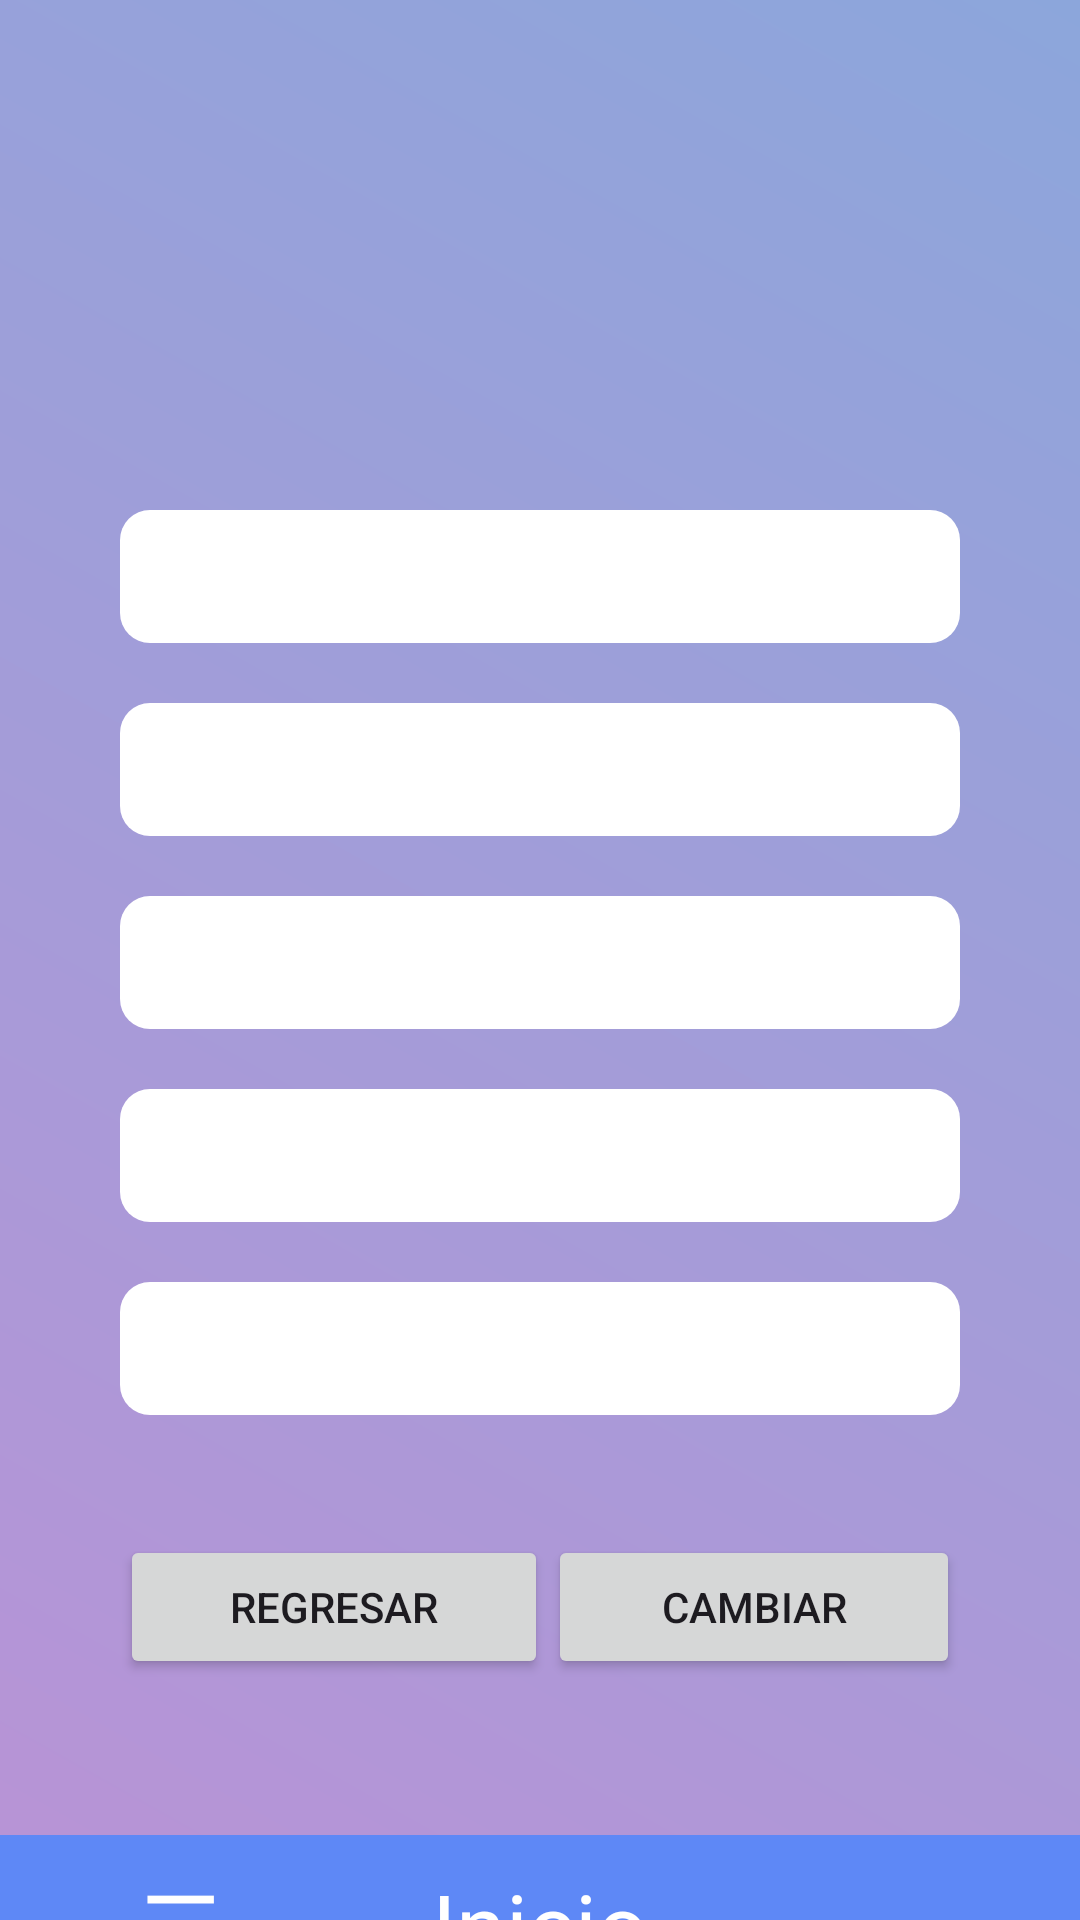

Produce the Android XML layout that renders to this screen, including the resource entries it uses.
<!-- AndroidManifest.xml: application theme Theme.FindMySpot -->
<!-- res/layout/activity_cuenta.xml -->
<?xml version="1.0" encoding="utf-8"?>
<androidx.drawerlayout.widget.DrawerLayout xmlns:android="http://schemas.android.com/apk/res/android"
    xmlns:app="http://schemas.android.com/apk/res-auto"
    android:id="@+id/drawer_layout"
    android:layout_width="match_parent"
    android:layout_height="match_parent"
    android:background="@drawable/gradient_background">

    <LinearLayout
        android:layout_width="match_parent"
        android:layout_height="match_parent"
        android:orientation="vertical">

        <ImageView
            android:id="@+id/profile_imagevers"
            android:layout_width="80dp"
            android:layout_height="80dp"
            android:layout_gravity="center"
            android:layout_marginTop="60dp"
            android:contentDescription="Imagen de perfil"
            android:padding="6dp"
            android:scaleType="centerCrop" />
        <EditText
            android:id="@+id/codigover"
            android:layout_width="match_parent"
            android:layout_height="wrap_content"
            android:layout_marginHorizontal="40dp"
            android:layout_marginTop="30dp"
            android:background="@drawable/edittext_bg"
            android:padding="10dp"
            android:textColor="@color/black"
            android:textColorHint="#ff8750a4" />

        <EditText
            android:id="@+id/nombrever"
            android:layout_width="match_parent"
            android:layout_height="wrap_content"
            android:layout_marginHorizontal="40dp"
            android:layout_marginTop="20dp"
            android:background="@drawable/edittext_bg"
            android:padding="10dp"
            android:textColor="@color/black"
            android:textColorHint="#ff8750a4" />

        <EditText
            android:id="@+id/apellidosver"
            android:layout_width="match_parent"
            android:layout_height="wrap_content"
            android:layout_marginHorizontal="40dp"
            android:layout_marginTop="20dp"
            android:background="@drawable/edittext_bg"
            android:padding="10dp"
            android:textColor="@color/black"
            android:textColorHint="#ff8750a4" />

        <EditText
            android:id="@+id/telefonover"
            android:layout_width="match_parent"
            android:layout_height="wrap_content"
            android:layout_marginHorizontal="40dp"
            android:layout_marginTop="20dp"
            android:background="@drawable/edittext_bg"
            android:padding="10dp"
            android:textColor="@color/black"
            android:textColorHint="#ff8750a4" />

        <EditText
            android:id="@+id/correover"
            android:layout_width="match_parent"
            android:layout_height="wrap_content"
            android:layout_marginHorizontal="40dp"
            android:layout_marginTop="20dp"
            android:background="@drawable/edittext_bg"
            android:padding="10dp"
            android:textColor="@color/black"
            android:textColorHint="#ff8750a4" />

        <LinearLayout
            android:layout_width="match_parent"
            android:layout_height="100dp"
            android:layout_marginHorizontal="40dp"
            android:layout_marginTop="40dp"
            android:orientation="horizontal">

            <Button
                android:id="@+id/button"
                android:layout_width="wrap_content"
                android:layout_height="wrap_content"
                android:layout_weight="1"
                android:text="regresar" />

            <Button
                android:id="@+id/button2"
                android:layout_width="wrap_content"
                android:layout_height="wrap_content"
                android:layout_weight="1"
                android:text="cambiar" />
        </LinearLayout>

        <Button
            android:id="@+id/button3"
            android:layout_width="wrap_content"
            android:layout_height="wrap_content"
            android:layout_gravity="center"
            android:layout_weight="1"
            android:text="cerrar secion" />

        <LinearLayout
            android:id="@+id/footer"
            android:layout_width="match_parent"
            android:layout_height="60dp"
            android:background="#5e88f6"
            android:gravity="center"
            android:orientation="horizontal">

            <TextView
                android:id="@+id/btn_optionsver"
                android:layout_width="0dp"
                android:layout_height="match_parent"
                android:layout_weight="1"
                android:gravity="center"
                android:text="☰"
                android:textColor="@android:color/white"
                android:textSize="30sp" />

            <TextView
                android:id="@+id/btn_homever"
                android:layout_width="0dp"
                android:layout_height="match_parent"
                android:layout_weight="1"
                android:gravity="center"
                android:text="Inicio"
                android:textColor="@android:color/white"
                android:textSize="30sp" />

            <ImageView
                android:id="@+id/profile_imagever"
                android:layout_width="0dp"
                android:layout_height="match_parent"
                android:layout_gravity="center"
                android:layout_weight="1"
                android:contentDescription="Imagen de perfil"
                android:padding="6dp"
                android:scaleType="centerCrop" />
        </LinearLayout>

    </LinearLayout>

    <com.google.android.material.navigation.NavigationView
        android:id="@+id/nav_view"
        android:layout_width="140dp"
        android:layout_height="match_parent"
        android:layout_gravity="start"
        android:background="#0a5896"
        app:menu="@menu/drawer_menu" />

</androidx.drawerlayout.widget.DrawerLayout>
<!-- resources referenced by this layout -->
<resources>
  <color name="black">#FF000000</color>
  <!-- drawable edittext_bg (drawable) -->
  <?xml version="1.0" encoding="utf-8"?>
  <shape xmlns:android="http://schemas.android.com/apk/res/android"
      android:shape="rectangle">
      <solid android:color="#FFFFFF"/>
      <corners android:radius="10dp"/>
      <padding android:left="50dp" android:right="50dp"/>
  </shape>
  <!-- drawable gradient_background (drawable) -->
  <?xml version="1.0" encoding="utf-8"?>
  <shape xmlns:android="http://schemas.android.com/apk/res/android"
      android:shape="rectangle">
  
      <gradient
          android:angle="45"
          android:startColor="#b993d6"
          android:endColor="#8ca6db"
          android:type="linear" />
  </shape>
  <style name="Theme.FindMySpot" parent="Base.Theme.FindMySpot" />
  <style name="Base.Theme.FindMySpot" parent="Theme.Material3.DayNight.NoActionBar">
          
          
      </style>
</resources>
